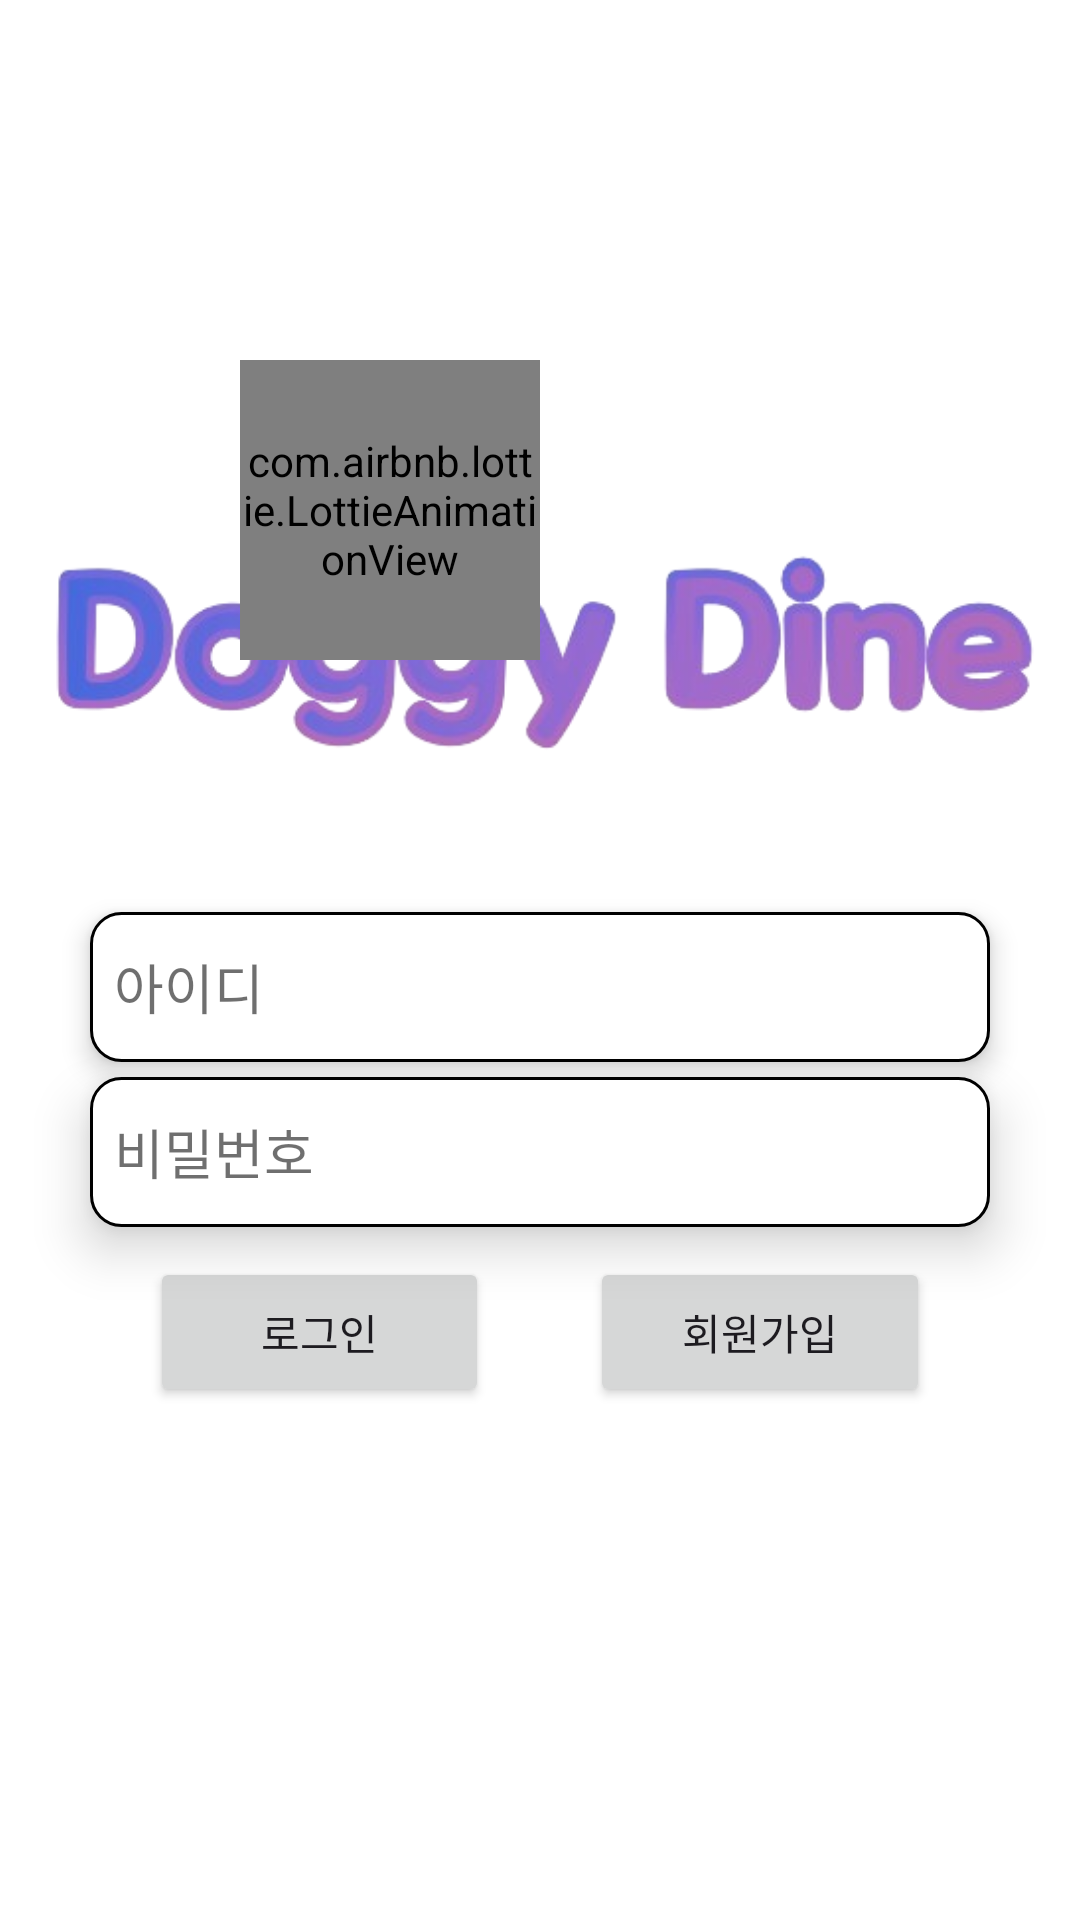

This screen was rendered from an Android layout file. Write that file and the resources it references.
<!-- AndroidManifest.xml: application theme Theme.DoggyDine -->
<!-- res/layout/activity_login.xml -->
<?xml version="1.0" encoding="utf-8"?>
<RelativeLayout xmlns:android="http://schemas.android.com/apk/res/android"
    xmlns:app="http://schemas.android.com/apk/res-auto"
    xmlns:tools="http://schemas.android.com/tools"
    android:id="@+id/main"
    android:layout_width="match_parent"
    android:background="@color/white"
    android:layout_height="match_parent"
    tools:context=".Login"
    android:orientation="vertical" >


    <ImageView
        android:id="@+id/doggy_dine"
        android:layout_width="338dp"
        android:layout_height="94dp"
        android:layout_marginTop="170dp"
        android:layout_centerHorizontal="true"
        android:src="@drawable/logo_new_2"/>


    <com.airbnb.lottie.LottieAnimationView
        android:id="@+id/Lt_dog_1"
        android:layout_width="100dp"
        android:layout_height="100dp"
        android:layout_marginLeft="80dp"
        android:layout_marginTop="120dp"
        android:scaleType="centerCrop" />

    <LinearLayout
        android:id="@+id/Id_layout"
        android:layout_width="300dp"
        android:layout_height="50dp"
        android:orientation="horizontal"
        android:layout_marginTop="40dp"
        android:layout_centerHorizontal="true"
        android:background="@drawable/round_corner_login"
        android:elevation="5dp"
        android:layout_below="@id/doggy_dine">
        <EditText
            android:id="@+id/editTextText"
            android:layout_width="match_parent"
            android:layout_height="match_parent"
            android:ems="10"
            android:layout_margin="8dp"
            android:background="@drawable/rounder_corner_chat"
            android:textColor="@color/black"
            android:textColorHint="#90000000"
            android:hint="아이디"
            android:inputType="text" />
    </LinearLayout>
    <LinearLayout
        android:id="@+id/passward_layer"
        android:layout_width="300dp"
        android:layout_height="50dp"
        android:orientation="horizontal"
        android:layout_centerHorizontal="true"
        android:background="@drawable/round_corner_login"
        android:elevation="10dp"
        android:layout_marginTop="5dp"
        android:layout_below="@id/Id_layout">
        <EditText
            android:id="@+id/editTextNumberPassword"
            android:layout_width="match_parent"
            android:layout_height="match_parent"
            android:ems="10"
            android:hint="비밀번호"
            android:inputType="textPassword"
            android:layout_margin="8dp"
            android:background="@drawable/rounder_corner_chat"
            android:textColor="@color/black"
            android:textColorHint="#90000000" />
    </LinearLayout>
    <LinearLayout
        android:id="@+id/btn_layer"
        android:layout_width="300dp"
        android:layout_height="50dp"
        android:layout_marginTop="10dp"
        android:orientation="horizontal"
        android:layout_centerInParent="true"
        android:layout_below="@id/passward_layer">
        <Button
            android:id="@+id/go_to_login_btn"
            android:layout_width="0dp"
            android:layout_height="match_parent"
            android:layout_weight="1"
            android:layout_marginStart="20dp"
            android:text="로그인" />
        <View
            android:layout_width="0dp"
            android:layout_height="match_parent"
            android:layout_weight="0.3" />
        <Button
            android:id="@+id/go_to_register_btn"
            android:layout_width="0dp"
            android:layout_height="match_parent"
            android:layout_alignParentEnd="true"
            android:layout_weight="1"
            android:layout_marginEnd="20dp"
            android:text="회원가입" />
    </LinearLayout>

    <com.airbnb.lottie.LottieAnimationView
        android:id="@+id/Lt_grass"
        android:layout_width="match_parent"
        android:layout_height="130dp"
        android:layout_marginTop="180dp"
        android:scaleType="centerCrop"
        android:layout_below="@+id/btn_layer"/>
</RelativeLayout>
<!-- resources referenced by this layout -->
<resources>
  <color name="black">#FF000000</color>
  <color name="white">#FFFFFFFF</color>
  <!-- drawable logo_new_2: png bitmap (drawable, 64313 bytes) -->
  <!-- drawable round_corner_login (drawable) -->
  <shape xmlns:android="http://schemas.android.com/apk/res/android"
      android:shape="rectangle">
      <corners android:radius="10dip"/>
      <stroke android:width="1dp" android:color="@color/black"/>
      <solid android:color="@color/white"/>
  </shape>
  <!-- drawable rounder_corner_chat (drawable) -->
  <shape xmlns:android="http://schemas.android.com/apk/res/android"
      android:shape="rectangle">
      <corners android:radius="10dip"/>
      <stroke android:width="1dp" android:color="@color/white"/>
      <solid android:color="@color/white"/>
  </shape>
  <style name="Theme.DoggyDine" parent="Base.Theme.DoggyDine" />
  <style name="Base.Theme.DoggyDine" parent="Theme.Material3.DayNight.NoActionBar">
          
          
      </style>
</resources>
